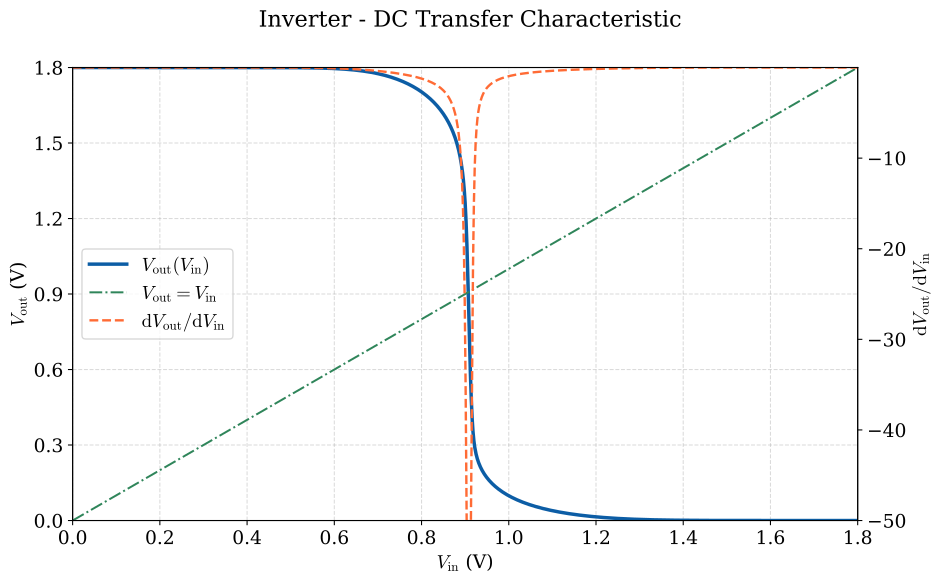

The data file committed next to this chart (first rows):
vin, vout, dvout_dvin
0.000000000000000000e+00, 1.800000239999999918e+00, 0.000000000000000000e+00
1.000000000000000021e-03, 1.800000239999999918e+00, 0.000000000000000000e+00
2.000000000000000042e-03, 1.800000239999999918e+00, 0.000000000000000000e+00
3.000000000000000062e-03, 1.800000239999999918e+00, 0.000000000000000000e+00
4.000000000000000083e-03, 1.800000239999999918e+00, -4.999999987376213539e-06
5.000000000000000104e-03, 1.800000229999999979e+00, -4.999999987376213539e-06
6.000000000000000125e-03, 1.800000229999999979e+00, 0.000000000000000000e+00
7.000000000000000146e-03, 1.800000229999999979e+00, 0.000000000000000000e+00
8.000000000000000167e-03, 1.800000229999999979e+00, -1.136868377216160297e-13
8.999999999999999320e-03, 1.800000229999999979e+00, -5.000000214749888983e-06
1.000000000000000021e-02, 1.800000220000000040e+00, -4.999999760002538096e-06
1.099999999999999936e-02, 1.800000220000000040e+00, -2.273736754432320595e-13
1.200000000000000025e-02, 1.800000220000000040e+00, 2.273736754432320595e-13
1.299999999999999940e-02, 1.800000220000000040e+00, -2.273736754432320595e-13
1.400000000000000029e-02, 1.800000220000000040e+00, -4.999999760002538096e-06
1.499999999999999944e-02, 1.800000210000000100e+00, -5.000000214749888983e-06
1.600000000000000033e-02, 1.800000210000000100e+00, 0.000000000000000000e+00
1.700000000000000122e-02, 1.800000210000000100e+00, -1.136868377216160297e-13
1.799999999999999864e-02, 1.800000210000000100e+00, -4.999999987376213539e-06
1.899999999999999953e-02, 1.800000199999999939e+00, -5.000000101063051261e-06
2.000000000000000042e-02, 1.800000199999999939e+00, 0.000000000000000000e+00
2.100000000000000130e-02, 1.800000199999999939e+00, -1.136868377216160297e-13
2.199999999999999872e-02, 1.800000199999999939e+00, 1.136868377216160297e-13
2.299999999999999961e-02, 1.800000199999999939e+00, -4.999999987376213539e-06
2.400000000000000050e-02, 1.800000190000000000e+00, -4.999999987376213539e-06
2.500000000000000139e-02, 1.800000190000000000e+00, -1.136868377216160297e-13
2.599999999999999881e-02, 1.800000190000000000e+00, 1.136868377216160297e-13
2.699999999999999969e-02, 1.800000190000000000e+00, 0.000000000000000000e+00
2.800000000000000058e-02, 1.800000190000000000e+00, -4.999999987376213539e-06
2.900000000000000147e-02, 1.800000180000000061e+00, -5.000000101063051261e-06
2.999999999999999889e-02, 1.800000180000000061e+00, 1.136868377216160297e-13
3.099999999999999978e-02, 1.800000180000000061e+00, 0.000000000000000000e+00
3.200000000000000067e-02, 1.800000180000000061e+00, 0.000000000000000000e+00
3.300000000000000155e-02, 1.800000180000000061e+00, -5.000000101063051261e-06
3.400000000000000244e-02, 1.800000169999999899e+00, -5.000000101063051261e-06
3.500000000000000333e-02, 1.800000169999999899e+00, 1.136868377216160297e-13
3.599999999999999728e-02, 1.800000169999999899e+00, -1.136868377216160297e-13
3.699999999999999817e-02, 1.800000169999999899e+00, 0.000000000000000000e+00
3.799999999999999906e-02, 1.800000169999999899e+00, -4.999999873689375818e-06
3.899999999999999994e-02, 1.800000159999999960e+00, -4.999999873689375818e-06
4.000000000000000083e-02, 1.800000159999999960e+00, 0.000000000000000000e+00
4.100000000000000172e-02, 1.800000159999999960e+00, 0.000000000000000000e+00
4.200000000000000261e-02, 1.800000159999999960e+00, 1.136868377216160297e-13
4.299999999999999656e-02, 1.800000159999999960e+00, -1.136868377216160297e-13
4.399999999999999745e-02, 1.800000159999999960e+00, -4.999999987376213539e-06
4.499999999999999833e-02, 1.800000150000000021e+00, -4.999999987376213539e-06
4.599999999999999922e-02, 1.800000150000000021e+00, 0.000000000000000000e+00
4.700000000000000011e-02, 1.800000150000000021e+00, 0.000000000000000000e+00
4.800000000000000100e-02, 1.800000150000000021e+00, 0.000000000000000000e+00
4.900000000000000189e-02, 1.800000150000000021e+00, -4.999999987376213539e-06
5.000000000000000278e-02, 1.800000140000000082e+00, -4.999999987376213539e-06
5.099999999999999672e-02, 1.800000140000000082e+00, 0.000000000000000000e+00
5.199999999999999761e-02, 1.800000140000000082e+00, 0.000000000000000000e+00
5.299999999999999850e-02, 1.800000140000000082e+00, 0.000000000000000000e+00
5.399999999999999939e-02, 1.800000140000000082e+00, -5.000000101063051261e-06
5.500000000000000028e-02, 1.800000129999999920e+00, -5.000000101063051261e-06
5.600000000000000117e-02, 1.800000129999999920e+00, 0.000000000000000000e+00
5.700000000000000205e-02, 1.800000129999999920e+00, 0.000000000000000000e+00
5.800000000000000294e-02, 1.800000129999999920e+00, 1.136868377216160297e-13
5.899999999999999689e-02, 1.800000129999999920e+00, -1.136868377216160297e-13
... 1,741 more rows
